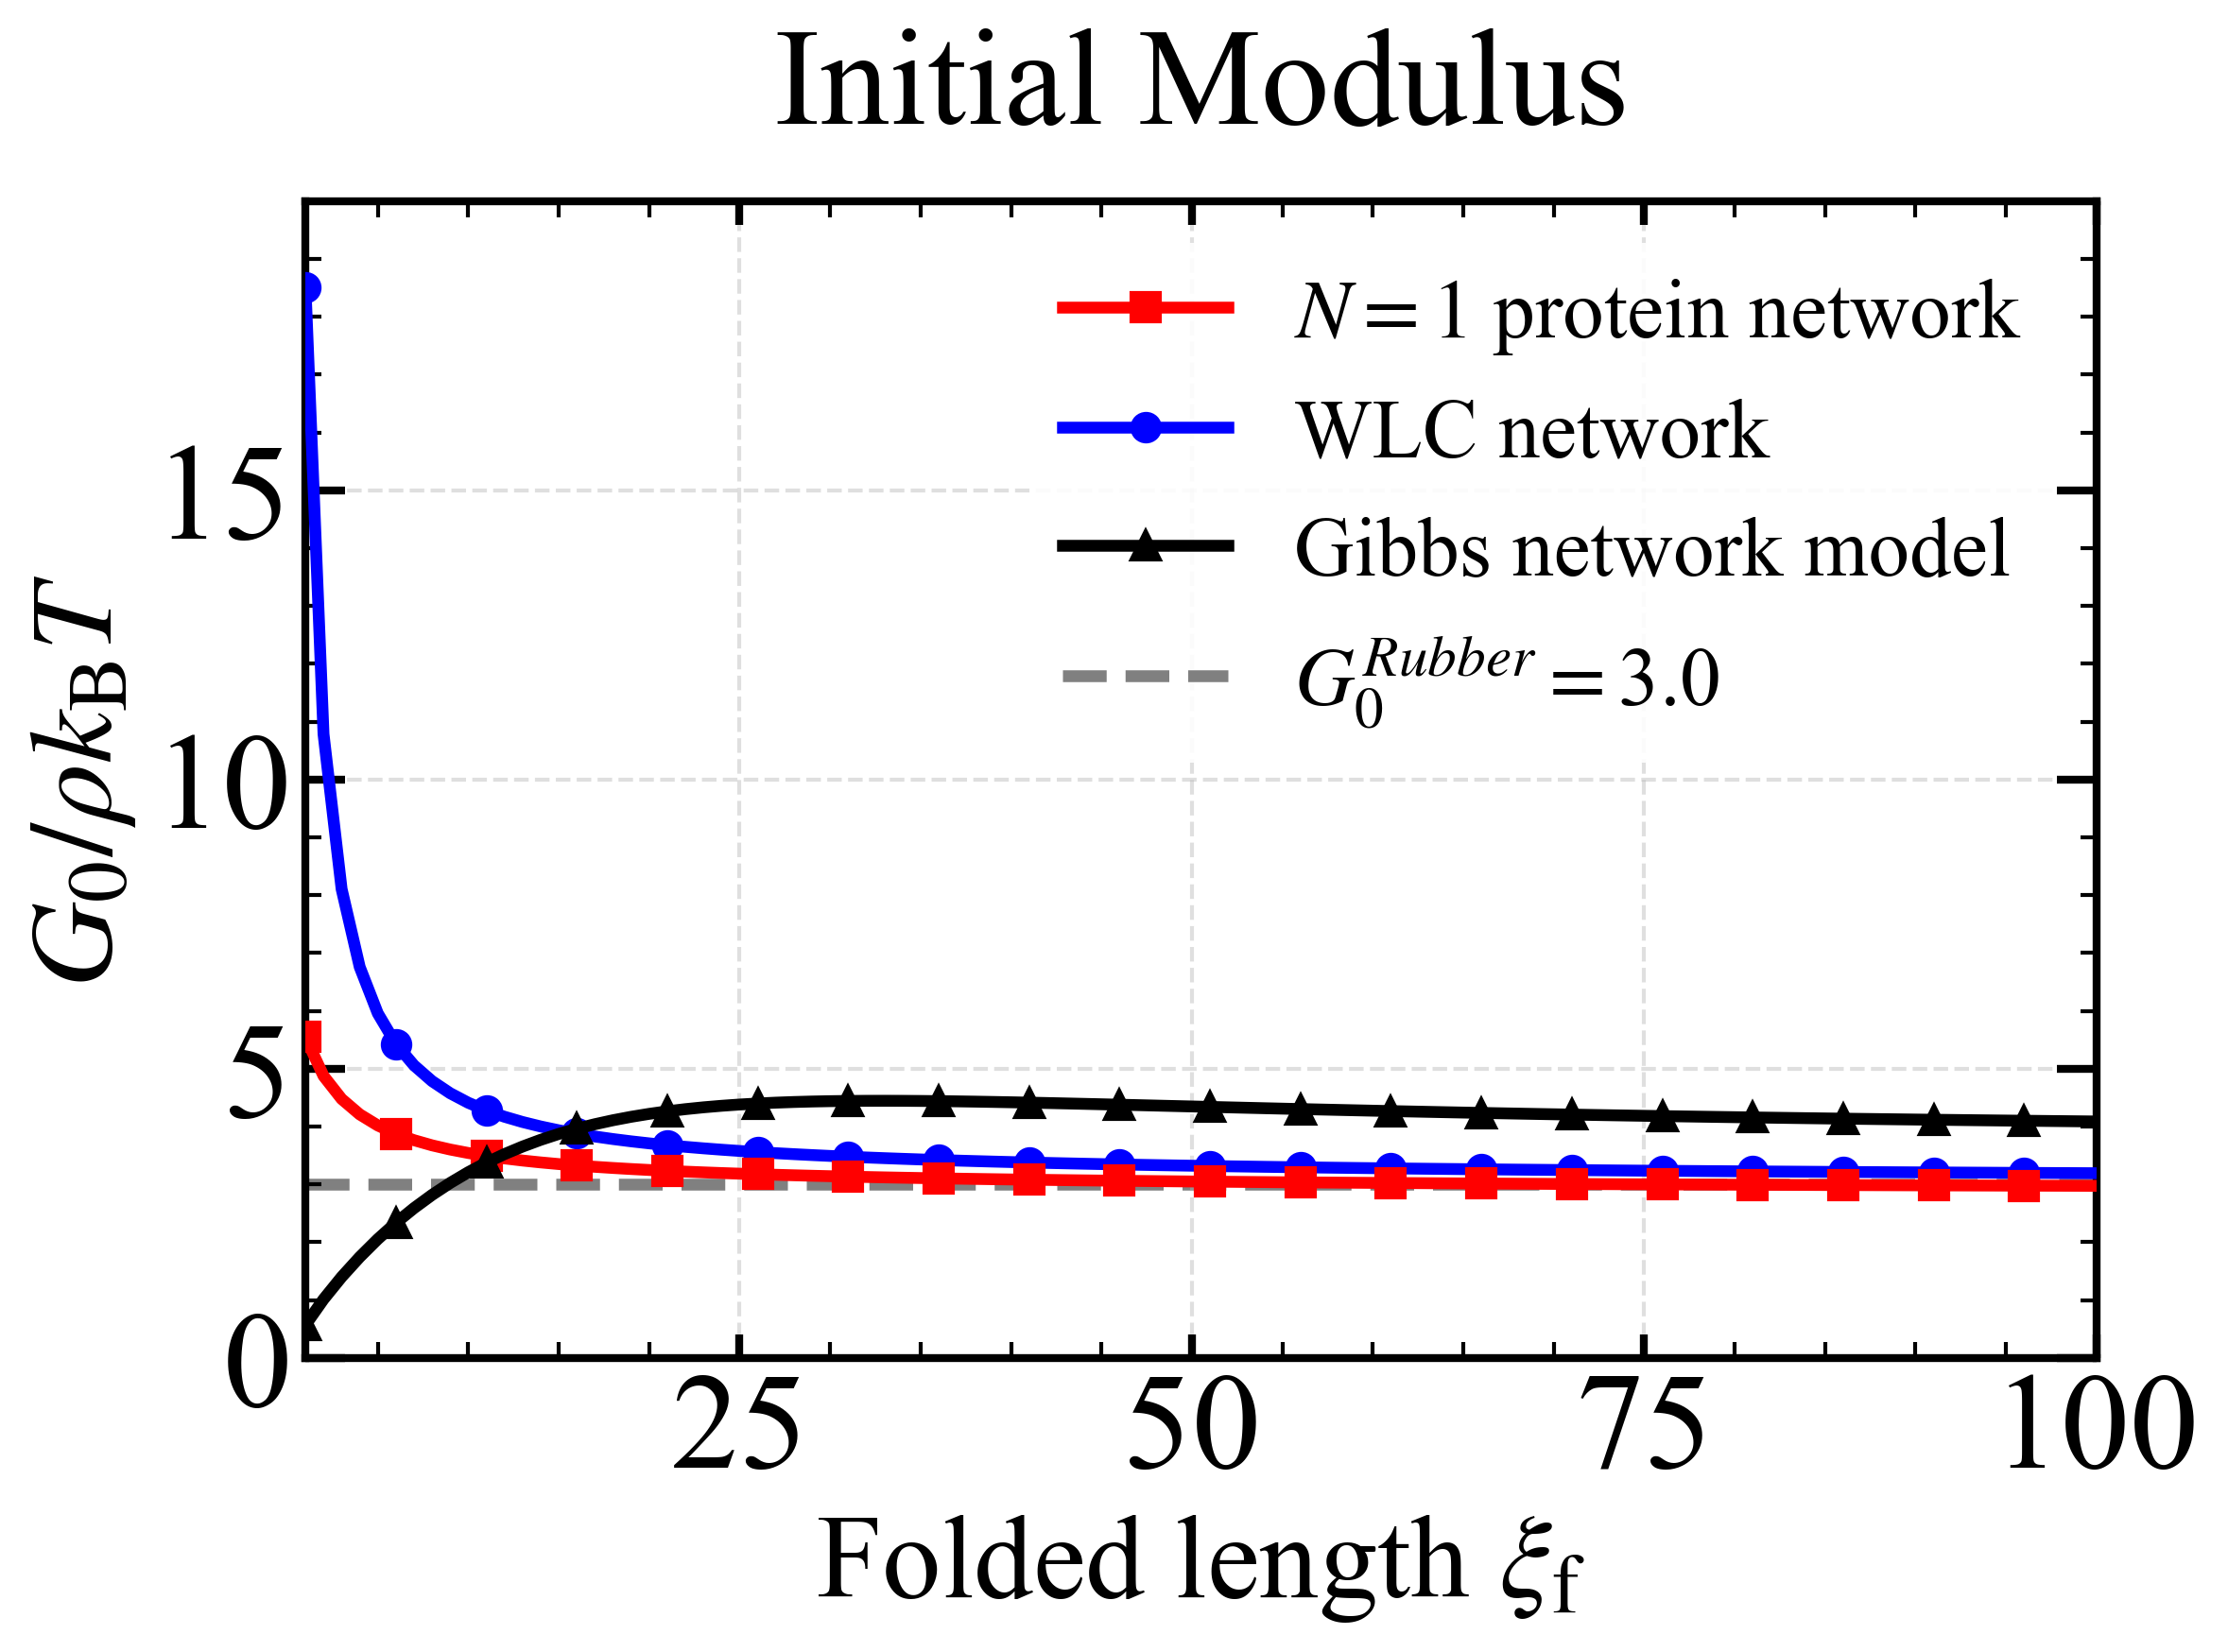

The file beside this chart, header and first rows:
xi_f_over_lp, G0_annealed_over_rho_kBT, G0_WLC_over_rho_kBT, G0_frozen_over_rho_kBT, variance_correction_over_rho_kBT, G0_gibbs_over_rho_kBT
1.000000000000000000e+00, 5.544571040569550746e+00, 1.851170891013486042e+01, 1.573965298987755723e+01, 1.019508194930800649e+01, 5.680077382325634527e-01
2.000000000000000000e+00, 4.874696147361672338e+00, 1.078530100915117984e+01, 9.352141080323331579e+00, 4.477444932961659241e+00, 1.012430440900924600e+00
3.000000000000000000e+00, 4.476479613531747503e+00, 8.105971641757079738e+00, 7.153414068908310774e+00, 2.676934455376563715e+00, 1.398435944716269086e+00
4.000000000000000000e+00, 4.209577207929880771e+00, 6.758365164975752570e+00, 6.055614614197843970e+00, 1.846037406267962755e+00, 1.742881816155448016e+00
5.000000000000000000e+00, 4.018258582201424289e+00, 5.956083004017333593e+00, 5.405740780005639401e+00, 1.387482197804214890e+00, 2.053465726934529112e+00
6.000000000000000000e+00, 3.874721752672363628e+00, 5.428583305505110701e+00, 4.980150580512447966e+00, 1.105428827840084338e+00, 2.334402596643155192e+00
7.000000000000000000e+00, 3.763318080130728660e+00, 5.057895723048383196e+00, 4.681857305876743425e+00, 9.185392257460148757e-01, 2.588453006411870039e+00
8.000000000000000000e+00, 3.674523577579591471e+00, 4.784560968154510263e+00, 4.462242425613034413e+00, 7.877188480334428311e-01, 2.817743450701295949e+00
9.000000000000000000e+00, 3.602206105363343180e+00, 4.575489693433209659e+00, 4.294382987112419947e+00, 6.921768817490766557e-01, 3.024115852583082464e+00
1.000000000000000000e+01, 3.542242732023550555e+00, 4.410880051010000358e+00, 4.162236576179349612e+00, 6.199938441557991675e-01, 3.209275539540638267e+00
1.100000000000000000e+01, 3.491763380358036351e+00, 4.278200776590121990e+00, 4.055687950800649588e+00, 5.639245704426134598e-01, 3.374849004521565110e+00
1.200000000000000000e+01, 3.448711831672699901e+00, 4.169160603700932555e+00, 3.968064558310222534e+00, 5.193527266375225215e-01, 3.522401246364413652e+00
1.300000000000000000e+01, 3.411578671218988390e+00, 4.078070134262280710e+00, 3.894798954915714262e+00, 4.832202836967259274e-01, 3.653435957678856205e+00
1.400000000000000000e+01, 3.379232450786228803e+00, 4.000904743868035851e+00, 3.832666476689065682e+00, 4.534340259028369347e-01, 3.769389585658357689e+00
1.500000000000000000e+01, 3.350809434463251524e+00, 3.934742925653810008e+00, 3.779329870695005145e+00, 4.285204362317537319e-01, 3.871624390506564151e+00
1.600000000000000000e+01, 3.325639576496103089e+00, 3.877416221620017645e+00, 3.733056329513855243e+00, 4.074167530177522090e-01, 3.961422717334386334e+00
1.700000000000000000e+01, 3.303195612281694338e+00, 3.827283627130576793e+00, 3.692535626106675295e+00, 3.893400138249811238e-01, 4.039983261285955862e+00
1.800000000000000000e+01, 3.283057295138223974e+00, 3.783081955465160906e+00, 3.656759766442353676e+00, 3.737024713041298685e-01, 4.108419414422315619e+00
1.900000000000000000e+01, 3.264885795013462211e+00, 3.743824052143490455e+00, 3.624941292451097308e+00, 3.600554974376350970e-01, 4.167759473243413559e+00
2.000000000000000000e+01, 3.248405059668630024e+00, 3.708728000565750804e+00, 3.596456559006720788e+00, 3.480514993380908750e-01, 4.218948370935411418e+00
2.100000000000000000e+01, 3.233388036592879544e+00, 3.677166898876568446e+00, 3.570805553218330708e+00, 3.374175166254509972e-01, 4.262850580689356406e+00
2.200000000000000000e+01, 3.219646346286048288e+00, 3.648632593275917380e+00, 3.547582915932881775e+00, 3.279365696468334868e-01, 4.300253864105856749e+00
2.300000000000000000e+01, 3.207022444134222994e+00, 3.622709067528404159e+00, 3.526456701187148379e+00, 3.194342570529256076e-01, 4.331873584630161034e+00
2.400000000000000000e+01, 3.195383602008801116e+00, 3.599052632711856159e+00, 3.507152577238930480e+00, 3.117689752301294748e-01, 4.358357356184935583e+00
2.500000000000000000e+01, 3.184617237709655768e+00, 3.577376983480859973e+00, 3.489441916997100268e+00, 3.048246792874442779e-01, 4.380289844855825621e+00
2.600000000000000000e+01, 3.174627254623306527e+00, 3.557441788388473025e+00, 3.473132709931999074e+00, 2.985054553086926576e-01, 4.398197583656541454e+00
2.700000000000000000e+01, 3.165331146867567558e+00, 3.539043881304751782e+00, 3.458062548741827946e+00, 2.927314018742602220e-01, 4.412553696112878399e+00
2.800000000000000000e+01, 3.156657690392665305e+00, 3.522010391032922350e+00, 3.444093160838290757e+00, 2.874354704456255072e-01, 4.423782453756250455e+00
2.900000000000000000e+01, 3.148545086863648201e+00, 3.506193331706787930e+00, 3.431106103394610862e+00, 2.825610165309625499e-01, 4.432263616187938737e+00
3.000000000000000000e+01, 3.140939460507368608e+00, 3.491465305820206311e+00, 3.418999344184785016e+00, 2.780598836774163529e-01, 4.438336520935822094e+00
3.100000000000000000e+01, 3.133793632383741201e+00, 3.477716063053381212e+00, 3.407684523460718484e+00, 2.738908910769773386e-01, 4.442303904672698422e+00
3.200000000000000000e+01, 3.127066114394123186e+00, 3.464849723377677826e+00, 3.397084744289540659e+00, 2.700186298954176389e-01, 4.444435448246443876e+00
3.300000000000000000e+01, 3.120720278599016684e+00, 3.452782520189008775e+00, 3.387132776497832065e+00, 2.664124978988155479e-01, 4.444971046050813612e+00
3.400000000000000000e+01, 3.114723667355073555e+00, 3.441440953800681157e+00, 3.377769586945202018e+00, 2.630459195901285185e-01, 4.444123806108403407e+00
3.500000000000000000e+01, 3.109047417295426552e+00, 3.430760271183417753e+00, 3.368943129215759225e+00, 2.598957119203325061e-01, 4.442082791321262825e+00
3.600000000000000000e+01, 3.103665775904032031e+00, 3.420683206908835317e+00, 3.360607341001329740e+00, 2.569415650972978749e-01, 4.439015515059221428e+00
3.700000000000000000e+01, 3.098555693834134317e+00, 3.411158934607585458e+00, 3.352721308876681405e+00, 2.541656150425472549e-01, 4.435070205921494590e+00
3.800000000000000000e+01, 3.093696479524349563e+00, 3.402142189151437179e+00, 3.345248568837119851e+00, 2.515520893127703994e-01, 4.430377857376708306e+00
3.900000000000000000e+01, 3.089069505317697750e+00, 3.393592528107846285e+00, 3.338156517601228668e+00, 2.490870122835308342e-01, 4.425054078265065804e+00
4.000000000000000000e+01, 3.084657956367867104e+00, 3.385473707444898395e+00, 3.331415914792697386e+00, 2.467579584248304758e-01, 4.419200759992437888e+00
4.100000000000000000e+01, 3.080446615258084719e+00, 3.377753151456730496e+00, 3.325000460083515907e+00, 2.445538448254313824e-01, 4.412907575787036407e+00
4.200000000000000000e+01, 3.076421676559734308e+00, 3.370401500781603055e+00, 3.318886432481299220e+00, 2.424647559215646897e-01, 4.406253326719505203e+00
4.300000000000000000e+01, 3.072570586597441533e+00, 3.363392225454657769e+00, 3.313052381382810552e+00, 2.404817947853690185e-01, 4.399307148383210908e+00
4.400000000000000000e+01, 3.068881904521360227e+00, 3.356701292366993883e+00, 3.307478860945894716e+00, 2.385969564245343233e-01, 4.392129591248286502e+00
4.500000000000000000e+01, 3.065345181460067625e+00, 3.350306878436614344e+00, 3.302148200868348482e+00, 2.368030194082809126e-01, 4.384773586783112798e+00
4.600000000000000000e+01, 3.061950855072526068e+00, 3.344189122344771281e+00, 3.297044307891741077e+00, 2.350934528192148154e-01, 4.377285310511144445e+00
4.700000000000000000e+01, 3.058690157262008213e+00, 3.338329908936747525e+00, 3.292152493338048380e+00, 2.334623360760403055e-01, 4.369704952262591036e+00
4.800000000000000000e+01, 3.055555033177405733e+00, 3.332712681393184884e+00, 3.287459322786384863e+00, 2.319042896089791861e-01, 4.362067403002797050e+00
4.900000000000000000e+01, 3.052538069926200137e+00, 3.327322277096323777e+00, 3.282952484647763569e+00, 2.304144147215636262e-01, 4.354402866785458848e+00
5.000000000000000000e+01, 3.049632433669035692e+00, 3.322144783783462785e+00, 3.278620674926080447e+00, 2.289882412570445891e-01, 4.346737405592860704e+00
5.100000000000000000e+01, 3.046831813969875569e+00, 3.317167413127364295e+00, 3.274453495888875576e+00, 2.276216819190000906e-01, 4.339093424092750340e+00
5.200000000000000000e+01, 3.044130374444794285e+00, 3.312378389334090123e+00, 3.270441366729346377e+00, 2.263109922845519262e-01, 4.331490100661812725e+00
5.300000000000000000e+01, 3.041522708894051075e+00, 3.307766850721342244e+00, 3.266575444597505040e+00, 2.250527357034541598e-01, 4.323943770400449083e+00
5.400000000000000000e+01, 3.039003802220099804e+00, 3.303322762549392166e+00, 3.262847554623861779e+00, 2.238437524037618365e-01, 4.316468265289643114e+00
5.500000000000000000e+01, 3.036568995533815318e+00, 3.299036839634174711e+00, 3.259250127763958282e+00, 2.226811322301431584e-01, 4.309075216117442153e+00
5.600000000000000000e+01, 3.034213954934739998e+00, 3.294900477487288537e+00, 3.255776145463022075e+00, 2.215621905282821047e-01, 4.301774320326074985e+00
5.700000000000000000e+01, 3.031934643522024242e+00, 3.290905690908025871e+00, 3.252419090283600767e+00, 2.204844467615766357e-01, 4.294573579498850435e+00
5.800000000000000000e+01, 3.029727296252827440e+00, 3.287045059104471090e+00, 3.249172901759973087e+00, 2.194456055071458134e-01, 4.287479509815519840e+00
5.900000000000000000e+01, 3.027588397315898572e+00, 3.283311676548805291e+00, 3.246031936845009014e+00, 2.184435395291103310e-01, 4.280497328452033123e+00
6.000000000000000000e+01, 3.025514659731635803e+00, 3.279699108880508085e+00, 3.242990934401620340e+00, 2.174762746699844818e-01, 4.273631118583247179e+00
... 40 more rows
